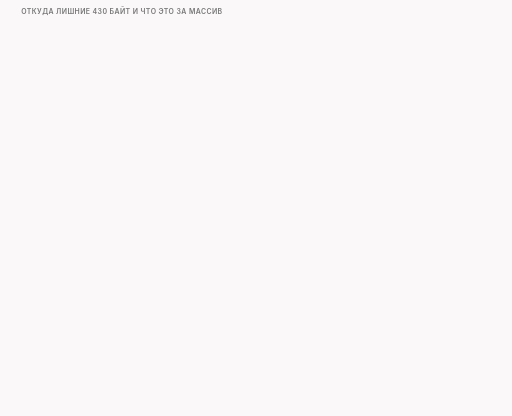
t = 0.00 s
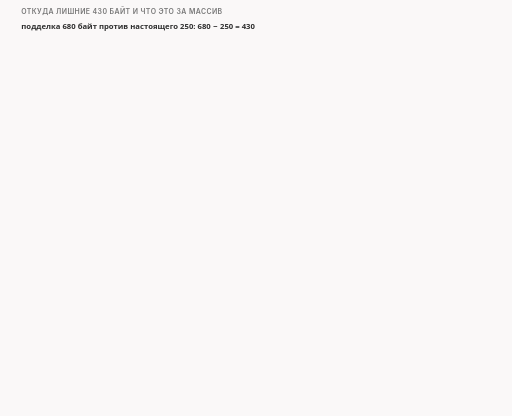
t = 1.60 s
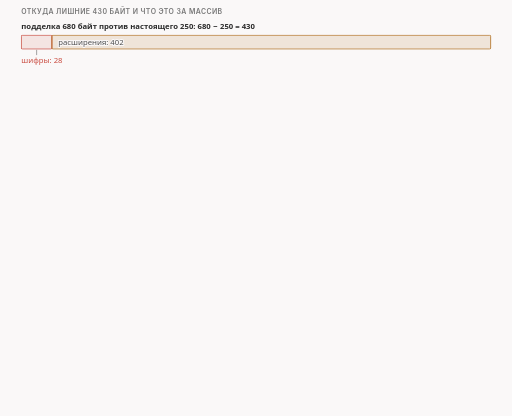
t = 3.40 s
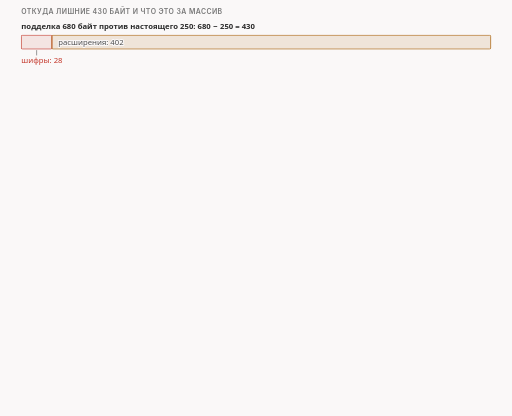
t = 5.00 s
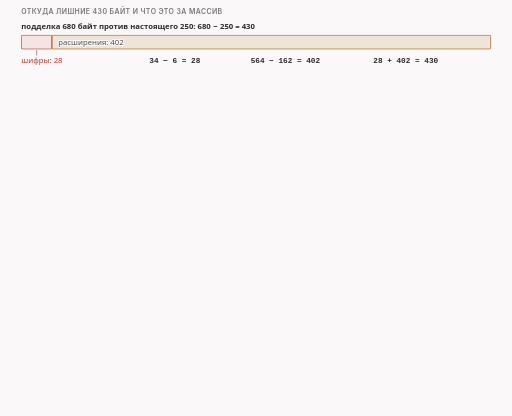
t = 6.90 s
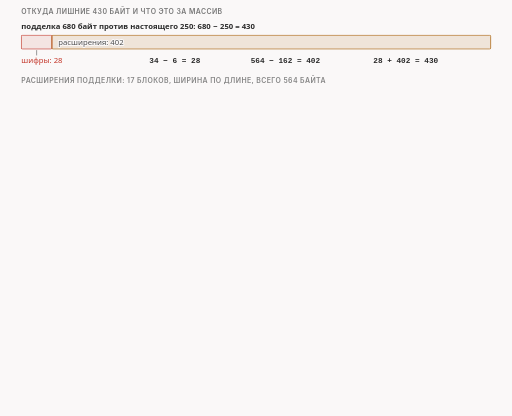
t = 8.40 s

The animated SVG that drew these frames (rendered in a browser with its animation timeline set to each time). Animation: 20 CSS @keyframes rules; frames cover the first 8.40 s, repeats indefinitely.

<svg xmlns="http://www.w3.org/2000/svg" class="v07-s25-extensions-and-constant" viewBox="0 0 960 780" width="960" height="780" role="img" aria-labelledby="v07-s25-extensions-and-constant-t v07-s25-extensions-and-constant-d">
<title id="v07-s25-extensions-and-constant-t">Расширения подделки и сама заготовка</title>
<desc id="v07-s25-extensions-and-constant-d">Подделка по умолчанию длиннее настоящего приветствия на 430 байт, это 28 в списке шифров плюс 402 в расширениях, где 564 против 162, её 17 расширений от server_name на байте 116 до encrypted_client_hello на байте 395 в 281 байт лежат в массиве nfq2/params.c, который программа кладёт в блоб fake_default_tls раньше разбора командной строки, а подделка с именем на 2 байта длиннее, 19 вместо 17, весит 682 байта, потому что все шесть полей длины растут на 2.</desc>
<style>.v07-s25-extensions-and-constant{--fg:var(--dark,#2b2b2b);--fg2:var(--darkgray,#4e4e4e);--mute:var(--gray,#767676);--line:var(--lightgray,#d4d4d4);--acc:var(--secondary,#1f7fb5);--tint:var(--highlight,rgba(178,225,255,.28));--bg:var(--light,#faf8f8);--rej:#c4372b;--rejt:rgba(196,55,43,.10);--ok:#237a4b;--okt:rgba(35,122,75,.11);--amb:#a8610a;--ambt:rgba(168,97,10,.13)}
@media (prefers-color-scheme:dark){.v07-s25-extensions-and-constant{--fg:var(--dark,#ebebec);--fg2:var(--darkgray,#d4d4d4);--mute:var(--gray,#9a9a9a);--line:var(--lightgray,#4a474a);--acc:var(--secondary,#b2e1ff);--tint:var(--highlight,rgba(178,225,255,.14));--bg:var(--light,#161618);--rej:#ff8f80;--rejt:rgba(255,143,128,.14);--ok:#7fd9a1;--okt:rgba(127,217,161,.13);--amb:#f0b866;--ambt:rgba(240,184,102,.14)}}
.v07-s25-extensions-and-constant .bg{fill:var(--bg)}
.v07-s25-extensions-and-constant text{font-family:var(--bodyFont,'Source Sans 3'),system-ui,-apple-system,'Segoe UI',Roboto,sans-serif;font-size:16px;fill:var(--fg2);paint-order:stroke;stroke:var(--bg);stroke-width:4px;stroke-linejoin:round}
.v07-s25-extensions-and-constant .tk{font-weight:600;fill:var(--fg)}
.v07-s25-extensions-and-constant .sm{font-size:14.5px}
.v07-s25-extensions-and-constant .m{font-family:var(--codeFont,'JetBrains Mono'),ui-monospace,'Cascadia Code',Consolas,monospace;font-size:14.5px}
.v07-s25-extensions-and-constant .mk{font-family:var(--codeFont,'JetBrains Mono'),ui-monospace,'Cascadia Code',Consolas,monospace;font-size:14.5px;font-weight:600;fill:var(--fg)}
.v07-s25-extensions-and-constant .hx{font-family:var(--codeFont,'JetBrains Mono'),ui-monospace,'Cascadia Code',Consolas,monospace;font-size:14px;font-weight:600;fill:var(--fg);stroke:none}
.v07-s25-extensions-and-constant .ix{font-family:var(--codeFont,'JetBrains Mono'),ui-monospace,'Cascadia Code',Consolas,monospace;font-size:13px;fill:var(--mute);stroke:none}
.v07-s25-extensions-and-constant .ml{font-family:var(--codeFont,'JetBrains Mono'),ui-monospace,'Cascadia Code',Consolas,monospace;font-size:17px;font-weight:600;fill:var(--fg)}
.v07-s25-extensions-and-constant .cap{font-family:var(--headerFont,Inter),system-ui,-apple-system,'Segoe UI',Roboto,sans-serif;font-size:13px;font-weight:600;letter-spacing:.06em;text-transform:uppercase;fill:var(--mute)}
.v07-s25-extensions-and-constant .mu{fill:var(--mute)}.v07-s25-extensions-and-constant .fg{fill:var(--fg)}.v07-s25-extensions-and-constant .acc{fill:var(--acc)}.v07-s25-extensions-and-constant .rej{fill:var(--rej)}.v07-s25-extensions-and-constant .ok{fill:var(--ok)}.v07-s25-extensions-and-constant .amb{fill:var(--amb)}
.v07-s25-extensions-and-constant .c{text-anchor:middle}.v07-s25-extensions-and-constant .r{text-anchor:end}.v07-s25-extensions-and-constant .ns{stroke:none}
.v07-s25-extensions-and-constant .bx{fill:var(--bg);stroke:var(--line);stroke-width:1.4}
.v07-s25-extensions-and-constant .bxs{fill:var(--bg);stroke:var(--mute);stroke-width:1.4}
.v07-s25-extensions-and-constant .bxa{fill:var(--tint);stroke:var(--acc);stroke-width:1.4}
.v07-s25-extensions-and-constant .bxr{fill:var(--rejt);stroke:var(--rej);stroke-width:1.4}
.v07-s25-extensions-and-constant .bxo{fill:var(--okt);stroke:var(--ok);stroke-width:1.4}
.v07-s25-extensions-and-constant .bxb{fill:var(--ambt);stroke:var(--amb);stroke-width:1.4}
.v07-s25-extensions-and-constant .pl{fill:var(--bg);stroke:var(--fg);stroke-width:1.6}
.v07-s25-extensions-and-constant .fs{fill:var(--mute);fill-opacity:.22;stroke:none}
.v07-s25-extensions-and-constant .bxn{fill:none;stroke:var(--fg);stroke-width:2}
.v07-s25-extensions-and-constant .bxrd{fill:none;stroke:var(--rej);stroke-width:2.4;stroke-dasharray:6 4}
.v07-s25-extensions-and-constant .bxd{fill:none;stroke:var(--mute);stroke-width:1.3;stroke-dasharray:5 4}
.v07-s25-extensions-and-constant .fa{fill:var(--tint);stroke:none}.v07-s25-extensions-and-constant .fr{fill:var(--rejt);stroke:none}.v07-s25-extensions-and-constant .fb{fill:var(--ambt);stroke:none}.v07-s25-extensions-and-constant .fo{fill:var(--okt);stroke:none}
.v07-s25-extensions-and-constant .lm{fill:none;stroke:var(--mute);stroke-width:1.4}
.v07-s25-extensions-and-constant .lmd{fill:none;stroke:var(--mute);stroke-width:1.4;stroke-dasharray:5 4}
.v07-s25-extensions-and-constant .la{fill:none;stroke:var(--acc);stroke-width:2}
.v07-s25-extensions-and-constant .lf{fill:none;stroke:var(--fg2);stroke-width:2}
.v07-s25-extensions-and-constant .lr{fill:none;stroke:var(--rej);stroke-width:2.4}
.v07-s25-extensions-and-constant .lcut{fill:none;stroke:var(--rej);stroke-width:1.8;stroke-dasharray:6 4}
.v07-s25-extensions-and-constant .lb{fill:none;stroke:var(--amb);stroke-width:2}
.v07-s25-extensions-and-constant .lo{fill:none;stroke:var(--ok);stroke-width:2.4}
.v07-s25-extensions-and-constant .hf{fill:var(--fg2)}.v07-s25-extensions-and-constant .ha{fill:var(--acc)}.v07-s25-extensions-and-constant .hr{fill:var(--rej)}.v07-s25-extensions-and-constant .hm{fill:var(--mute)}.v07-s25-extensions-and-constant .hb{fill:var(--amb)}
.v07-s25-extensions-and-constant .fun{fill:var(--tint);stroke:var(--acc);stroke-width:1;stroke-opacity:.55}
.v07-s25-extensions-and-constant .a{animation-duration:60s;animation-timing-function:cubic-bezier(.3,.6,.25,1);animation-iteration-count:infinite;animation-fill-mode:both}
@media (prefers-reduced-motion:reduce){.v07-s25-extensions-and-constant .a{animation:none}.v07-s25-extensions-and-constant .tr{display:none}}.v07-s25-extensions-and-constant .bn{font-size:36px;font-weight:700;fill:var(--fg);stroke:none}.v07-s25-extensions-and-constant .lg{font-size:19px;font-weight:600;fill:var(--fg)}.v07-s25-extensions-and-constant .mn{font-family:var(--codeFont,'JetBrains Mono'),ui-monospace,'Cascadia Code',Consolas,monospace;font-size:13px}.v07-s25-extensions-and-constant .fl{fill:var(--bg);stroke:none}.v07-s25-extensions-and-constant .bxw{fill:var(--bg);stroke:var(--amb);stroke-width:1.4;stroke-dasharray:5 4}@keyframes v07-s25-extensions-and-constant-k1{0.0%{opacity:0;transform:translate(0px,-6px)}1.667%{opacity:0;transform:translate(0px,-6px)}3%{opacity:1;transform:translate(0px,0px)}97.167%{opacity:1;transform:translate(0px,0px)}98.167%{opacity:0;transform:translate(0px,-6px)}100%{opacity:0;transform:translate(0px,-6px)}}.v07-s25-extensions-and-constant .e1{animation-name:v07-s25-extensions-and-constant-k1}@keyframes v07-s25-extensions-and-constant-k2{0.0%{opacity:0;transform:translate(0px,-4px)}3.333%{opacity:0;transform:translate(0px,-4px)}4.667%{opacity:1;transform:translate(0px,0px)}97.167%{opacity:1;transform:translate(0px,0px)}98.167%{opacity:0;transform:translate(0px,-4px)}100%{opacity:0;transform:translate(0px,-4px)}}.v07-s25-extensions-and-constant .e2{animation-name:v07-s25-extensions-and-constant-k2}@keyframes v07-s25-extensions-and-constant-k3{0.0%{opacity:0;transform:translate(0px,-6px)}5%{opacity:0;transform:translate(0px,-6px)}6.333%{opacity:1;transform:translate(0px,0px)}97.167%{opacity:1;transform:translate(0px,0px)}98.167%{opacity:0;transform:translate(0px,-6px)}100%{opacity:0;transform:translate(0px,-6px)}}.v07-s25-extensions-and-constant .e3{animation-name:v07-s25-extensions-and-constant-k3}@keyframes v07-s25-extensions-and-constant-k4{0.0%{opacity:0;transform:translate(0px,-6px)}8.333%{opacity:0;transform:translate(0px,-6px)}9.667%{opacity:1;transform:translate(0px,0px)}97.167%{opacity:1;transform:translate(0px,0px)}98.167%{opacity:0;transform:translate(0px,-6px)}100%{opacity:0;transform:translate(0px,-6px)}}.v07-s25-extensions-and-constant .e4{animation-name:v07-s25-extensions-and-constant-k4}@keyframes v07-s25-extensions-and-constant-k5{0.0%{opacity:0;transform:translate(0px,-6px)}13.333%{opacity:0;transform:translate(0px,-6px)}14.667%{opacity:1;transform:translate(0px,0px)}97.167%{opacity:1;transform:translate(0px,0px)}98.167%{opacity:0;transform:translate(0px,-6px)}100%{opacity:0;transform:translate(0px,-6px)}}.v07-s25-extensions-and-constant .e5{animation-name:v07-s25-extensions-and-constant-k5}@keyframes v07-s25-extensions-and-constant-k6{0.0%{opacity:0;transform:translate(0px,-4px)}15%{opacity:0;transform:translate(0px,-4px)}16.333%{opacity:1;transform:translate(0px,0px)}97.167%{opacity:1;transform:translate(0px,0px)}98.167%{opacity:0;transform:translate(0px,-4px)}100%{opacity:0;transform:translate(0px,-4px)}}.v07-s25-extensions-and-constant .e6{animation-name:v07-s25-extensions-and-constant-k6}@keyframes v07-s25-extensions-and-constant-k7{0.0%{opacity:0;transform:translate(0px,-6px)}16.667%{opacity:0;transform:translate(0px,-6px)}18%{opacity:1;transform:translate(0px,0px)}97.167%{opacity:1;transform:translate(0px,0px)}98.167%{opacity:0;transform:translate(0px,-6px)}100%{opacity:0;transform:translate(0px,-6px)}}.v07-s25-extensions-and-constant .e7{animation-name:v07-s25-extensions-and-constant-k7}@keyframes v07-s25-extensions-and-constant-k8{0.0%{opacity:0;transform:translate(0px,-6px)}18.333%{opacity:0;transform:translate(0px,-6px)}19.667%{opacity:1;transform:translate(0px,0px)}97.167%{opacity:1;transform:translate(0px,0px)}98.167%{opacity:0;transform:translate(0px,-6px)}100%{opacity:0;transform:translate(0px,-6px)}}.v07-s25-extensions-and-constant .e8{animation-name:v07-s25-extensions-and-constant-k8}@keyframes v07-s25-extensions-and-constant-k9{0.0%{opacity:0;transform:translate(0px,-6px)}20%{opacity:0;transform:translate(0px,-6px)}21.333%{opacity:1;transform:translate(0px,0px)}97.167%{opacity:1;transform:translate(0px,0px)}98.167%{opacity:0;transform:translate(0px,-6px)}100%{opacity:0;transform:translate(0px,-6px)}}.v07-s25-extensions-and-constant .e9{animation-name:v07-s25-extensions-and-constant-k9}@keyframes v07-s25-extensions-and-constant-k10{0.0%{opacity:0;transform:translate(0px,-6px)}21.667%{opacity:0;transform:translate(0px,-6px)}23%{opacity:1;transform:translate(0px,0px)}97.167%{opacity:1;transform:translate(0px,0px)}98.167%{opacity:0;transform:translate(0px,-6px)}100%{opacity:0;transform:translate(0px,-6px)}}.v07-s25-extensions-and-constant .e10{animation-name:v07-s25-extensions-and-constant-k10}@keyframes v07-s25-extensions-and-constant-k11{0.0%{opacity:0;transform:translate(0px,4px)}23.333%{opacity:0;transform:translate(0px,4px)}24.667%{opacity:1;transform:translate(0px,0px)}97.167%{opacity:1;transform:translate(0px,0px)}98.167%{opacity:0;transform:translate(0px,4px)}100%{opacity:0;transform:translate(0px,4px)}}.v07-s25-extensions-and-constant .e11{animation-name:v07-s25-extensions-and-constant-k11}@keyframes v07-s25-extensions-and-constant-k12{0.0%{opacity:0;transform:translate(0px,-6px)}26.667%{opacity:0;transform:translate(0px,-6px)}28%{opacity:1;transform:translate(0px,0px)}97.167%{opacity:1;transform:translate(0px,0px)}98.167%{opacity:0;transform:translate(0px,-6px)}100%{opacity:0;transform:translate(0px,-6px)}}.v07-s25-extensions-and-constant .e12{animation-name:v07-s25-extensions-and-constant-k12}@keyframes v07-s25-extensions-and-constant-k13{0.0%{opacity:0;transform:translate(0px,-6px)}36.667%{opacity:0;transform:translate(0px,-6px)}38%{opacity:1;transform:translate(0px,0px)}97.167%{opacity:1;transform:translate(0px,0px)}98.167%{opacity:0;transform:translate(0px,-6px)}100%{opacity:0;transform:translate(0px,-6px)}}.v07-s25-extensions-and-constant .e13{animation-name:v07-s25-extensions-and-constant-k13}@keyframes v07-s25-extensions-and-constant-k14{0.0%{opacity:0;transform:translate(0px,4px)}38.333%{opacity:0;transform:translate(0px,4px)}39.667%{opacity:1;transform:translate(0px,0px)}97.167%{opacity:1;transform:translate(0px,0px)}98.167%{opacity:0;transform:translate(0px,4px)}100%{opacity:0;transform:translate(0px,4px)}}.v07-s25-extensions-and-constant .e14{animation-name:v07-s25-extensions-and-constant-k14}@keyframes v07-s25-extensions-and-constant-k15{0.0%{opacity:0;transform:translate(0px,4px)}40.333%{opacity:0;transform:translate(0px,4px)}41.667%{opacity:1;transform:translate(0px,0px)}97.167%{opacity:1;transform:translate(0px,0px)}98.167%{opacity:0;transform:translate(0px,4px)}100%{opacity:0;transform:translate(0px,4px)}}.v07-s25-extensions-and-constant .e15{animation-name:v07-s25-extensions-and-constant-k15}@keyframes v07-s25-extensions-and-constant-k16{0.0%{opacity:0;transform:translate(0px,4px)}42.333%{opacity:0;transform:translate(0px,4px)}43.667%{opacity:1;transform:translate(0px,0px)}97.167%{opacity:1;transform:translate(0px,0px)}98.167%{opacity:0;transform:translate(0px,4px)}100%{opacity:0;transform:translate(0px,4px)}}.v07-s25-extensions-and-constant .e16{animation-name:v07-s25-extensions-and-constant-k16}@keyframes v07-s25-extensions-and-constant-k17{0.0%{opacity:0;transform:translate(0px,-6px)}45%{opacity:0;transform:translate(0px,-6px)}46.333%{opacity:1;transform:translate(0px,0px)}97.167%{opacity:1;transform:translate(0px,0px)}98.167%{opacity:0;transform:translate(0px,-6px)}100%{opacity:0;transform:translate(0px,-6px)}}.v07-s25-extensions-and-constant .e17{animation-name:v07-s25-extensions-and-constant-k17}@keyframes v07-s25-extensions-and-constant-k18{0.0%{opacity:0;transform:translate(0px,-6px)}51.667%{opacity:0;transform:translate(0px,-6px)}53%{opacity:1;transform:translate(0px,0px)}97.167%{opacity:1;transform:translate(0px,0px)}98.167%{opacity:0;transform:translate(0px,-6px)}100%{opacity:0;transform:translate(0px,-6px)}}.v07-s25-extensions-and-constant .e18{animation-name:v07-s25-extensions-and-constant-k18}@keyframes v07-s25-extensions-and-constant-k19{0.0%{opacity:0;transform:translate(0px,4px)}55%{opacity:0;transform:translate(0px,4px)}56.333%{opacity:1;transform:translate(0px,0px)}97.167%{opacity:1;transform:translate(0px,0px)}98.167%{opacity:0;transform:translate(0px,4px)}100%{opacity:0;transform:translate(0px,4px)}}.v07-s25-extensions-and-constant .e19{animation-name:v07-s25-extensions-and-constant-k19}@keyframes v07-s25-extensions-and-constant-k20{0.0%{opacity:0;transform:translate(0px,-6px)}60%{opacity:0;transform:translate(0px,-6px)}61.333%{opacity:1;transform:translate(0px,0px)}97.167%{opacity:1;transform:translate(0px,0px)}98.167%{opacity:0;transform:translate(0px,-6px)}100%{opacity:0;transform:translate(0px,-6px)}}.v07-s25-extensions-and-constant .e20{animation-name:v07-s25-extensions-and-constant-k20}</style>
<rect class="bg" x="0" y="0" width="960" height="780"/>
<g><text class="cap" x="40" y="26">откуда лишние 430 байт и что это за массив</text></g>
<g class="a e1"><text class="tk sm" x="40" y="54">подделка 680 байт против настоящего 250: 680 − 250 = 430</text></g>
<g class="a e2"><rect class="bxr" x="40" y="66" width="57.3" height="26" rx="2"/><rect class="bxb" x="97.3" y="66" width="822.7" height="26" rx="2"/><text class="sm" x="109.3" y="84">расширения: 402</text></g>
<g class="a e3"><path class="lm" d="M68.7 94L68.7 104"/><text class="sm rej" x="40" y="118">шифры: 28</text></g>
<g class="a e4"><text class="mk" x="280" y="118">34 − 6 = 28</text><text class="mk" x="470" y="118">564 − 162 = 402</text><text class="mk" x="700" y="118">28 + 402 = 430</text></g>
<g class="a e5"><text class="cap" x="40" y="156">расширения подделки: 17 блоков, ширина по длине, всего 564 байта</text></g>
<g class="a e6"><rect class="bxb" x="40" y="170" width="40.6" height="30" rx="1"/><rect class="bxa" x="80.6" y="170" width="6.2" height="30" rx="1"/><rect class="bxb" x="86.8" y="170" width="7.8" height="30" rx="1"/><rect class="bxa" x="94.6" y="170" width="28.1" height="30" rx="1"/><rect class="bxb" x="122.7" y="170" width="9.4" height="30" rx="1"/><rect class="bxa" x="132.1" y="170" width="6.2" height="30" rx="1"/><rect class="bxb" x="138.3" y="170" width="28.1" height="30" rx="1"/><rect class="bxa" x="166.4" y="170" width="14" height="30" rx="1"/><rect class="bxb" x="180.4" y="170" width="21.8" height="30" rx="1"/><rect class="bxa" x="202.3" y="170" width="6.2" height="30" rx="1"/><rect class="bxb" x="208.5" y="170" width="173.2" height="30" rx="1"/><rect class="bxa" x="381.7" y="170" width="14" height="30" rx="1"/><rect class="bxb" x="395.7" y="170" width="43.7" height="30" rx="1"/><rect class="bxa" x="439.4" y="170" width="9.4" height="30" rx="1"/><rect class="bxb" x="448.8" y="170" width="9.4" height="30" rx="1"/><rect class="bxa" x="458.2" y="170" width="17.2" height="30" rx="1"/><rect class="bxb" x="475.3" y="170" width="444.7" height="30" rx="1"/></g>
<g class="a e7"><text class="sm c" x="295.1" y="190">key_share: 107</text><text class="sm c" x="697.7" y="190">encrypted_client_hello: 281</text></g>
<g class="a e8"><path class="lm" d="M60 204L60 216"/><text class="sm mu" x="60" y="232">server_name на байте 116</text></g>
<g class="a e9"><text class="sm mu" x="479.3" y="232">самый широкий: данные 281 байт</text></g>
<g class="a e10"><text class="cap" x="40" y="264">начало каждого расширения, байт номер N</text></g>
<g class="a e11"><text class="mk" x="40" y="288">116</text><text class="mn" x="78" y="288">server_name</text><text class="mk" x="260" y="288">142</text><text class="mn" x="298" y="288">extended_master_secret</text><text class="mk" x="480" y="288">146</text><text class="mn" x="518" y="288">renegotiation_info</text><text class="mk" x="700" y="288">151</text><text class="mn" x="738" y="288">supported_groups</text><text class="mk" x="40" y="312">169</text><text class="mn" x="78" y="312">ec_point_formats</text><text class="mk" x="260" y="312">175</text><text class="mn" x="298" y="312">session_ticket</text><text class="mk" x="480" y="312">179</text><text class="mn" x="518" y="312">ALPN</text><text class="mk" x="700" y="312">197</text><text class="mn" x="738" y="312">status_request</text><text class="mk" x="40" y="336">206</text><text class="mn" x="78" y="336">delegated_credentials</text><text class="mk" x="260" y="336">220</text><text class="mn" x="298" y="336">signed_cert_timestamp</text><text class="mk" x="480" y="336">224</text><text class="mn" x="518" y="336">key_share</text><text class="mk" x="700" y="336">335</text><text class="mn" x="738" y="336">supported_versions</text><text class="mk" x="40" y="360">344</text><text class="mn" x="78" y="360">signature_algorithms</text><text class="mk" x="260" y="360">372</text><text class="mn" x="298" y="360">psk_modes</text><text class="mk" x="480" y="360">378</text><text class="mn" x="518" y="360">record_size_limit</text><text class="mk" x="700" y="360">384</text><text class="mn" x="738" y="360">compress_certificate</text><text class="mk" x="40" y="384">395</text><text class="mn" x="78" y="384">encrypted_client_hello</text></g>
<g class="a e12"><rect class="bxs" x="40" y="396" width="880" height="34" rx="6"/><text class="sm" x="54" y="418">в подделке это просто байты на своих местах; что они значат для настоящего оборудования, неизвестно</text></g>
<g class="a e13"><text class="cap" x="40" y="456">сама заготовка: один и тот же готовый массив</text></g>
<g class="a e14"><rect class="bx" x="40" y="464" width="288" height="116" rx="6"/><text class="tk sm" x="52" y="486">массив в программе</text><text class="mn" x="52" y="508">nfq2/params.c:28-87</text><text class="mn" x="52" y="526">fake_tls_clienthello_default[680]</text><text class="mn" x="52" y="544">комментарий в коде:</text><text class="mn" x="52" y="562">SNI - www.microsoft.com</text></g>
<g class="a e15"><rect class="bx" x="336" y="464" width="288" height="116" rx="6"/><text class="tk sm" x="348" y="486">создаётся первой</text><text class="mn" x="348" y="508">nfq2/nfqws.c:1969-1978</text><text class="mn" x="348" y="526">вызов в nfqws.c:2281, до строки</text><text class="mn" x="348" y="544">журнал: size=680 alloc=808</text><text class="mn" x="348" y="562">808 = 680 + 128 запас</text></g>
<g class="a e16"><rect class="bx" x="632" y="464" width="288" height="116" rx="6"/><text class="tk sm" x="644" y="486">в нашем тесте</text><text class="mn" x="644" y="508">два отдельных запуска</text><text class="mn" x="644" y="526">SHA-256 подделки:</text><text class="mn" x="644" y="544">11d33b3d926b…</text><text class="mn" x="644" y="562">равен SHA-256 массива params.c</text></g>
<g class="a e17"><text class="sm mu" x="40" y="600">по руководству это приветствие Firefox без Kyber (docs/manual.en.md:1704)</text><text class="sm mu" x="40" y="618">с настоящим захватом Firefox мы его не сверяли</text></g>
<g class="a e18"><text class="cap" x="40" y="648">проверь себя: имя на 2 байта длиннее, 19 вместо 17</text></g>
<g class="a e19"><rect class="bxs" x="40" y="658" width="140" height="50" rx="5"/><text class="sm" x="48" y="677">запись</text><text class="mk" x="48" y="698">675 → 677</text><rect class="bxs" x="188" y="658" width="140" height="50" rx="5"/><text class="sm" x="196" y="677">сообщение</text><text class="mk" x="196" y="698">671 → 673</text><rect class="bxs" x="336" y="658" width="140" height="50" rx="5"/><text class="sm" x="344" y="677">расширения</text><text class="mk" x="344" y="698">564 → 566</text><rect class="bxs" x="484" y="658" width="140" height="50" rx="5"/><text class="sm" x="492" y="677">server_name</text><text class="mk" x="492" y="698">22 → 24</text><rect class="bxs" x="632" y="658" width="140" height="50" rx="5"/><text class="sm" x="640" y="677">список</text><text class="mk" x="640" y="698">20 → 22</text><rect class="bxs" x="780" y="658" width="140" height="50" rx="5"/><text class="sm" x="788" y="677">имя</text><text class="mk" x="788" y="698">17 → 19</text></g>
<g class="a e20"><rect class="bxo" x="40" y="718" width="880" height="38" rx="6"/><text class="tk sm" x="54" y="742">шесть полей длины растут на 2: 680 + 2 = 682; в опыте с tls_mod получилось 682</text></g>
</svg>
